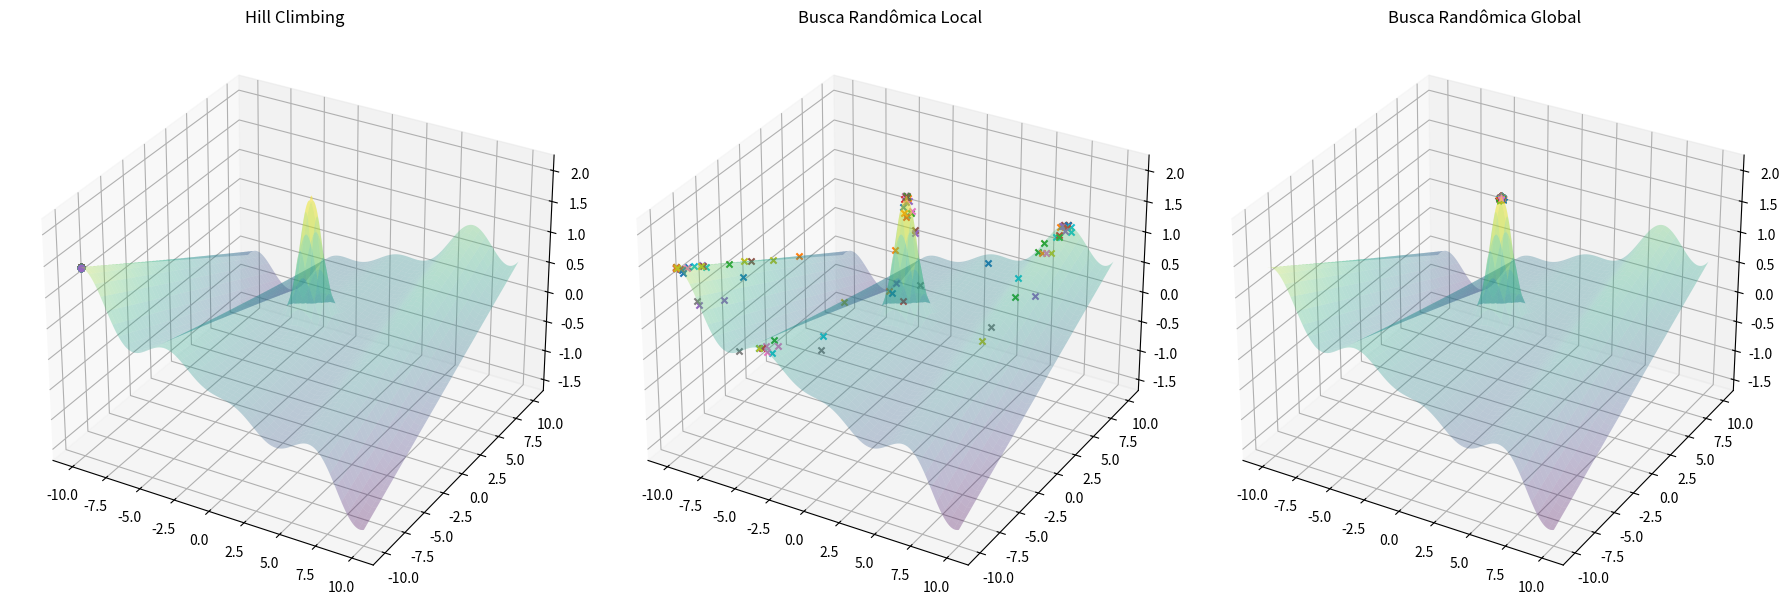

Recreate this plot in Python.
import numpy as np
import matplotlib.pyplot as plt

# Parâmetros do problema
max_int = 10000  # Número máximo de iterações
max_viz = 50     # Número máximo de vizinhanças
epsilon = .2    # Tamanho da perturbação para o Hill Climbing
sigma = .1      # Tamanho da perturbação para Busca Randômica Local
    
limits_x = [-10, 10]  # Limites para x1
limits_y = [-10, 10]  # Limites para x2

# Função de perturbação (aleatória)
def perturb(x, e, limits):
    return np.clip(np.random.uniform(x-e, x+e), *limits)

# Função de perturbação normal
def perturb_normal(x, e, limits):
    return np.clip(x+np.random.normal(loc=0,scale=e), *limits)

# Função objetivo
def F_Obj(x1, x2):
    return (x1*np.cos(x1))/20 + 2 * np.exp(-(x1)**2-(x2-1)**2) + .01 * x1 * x2

# Hill Climbing
rodadas = 100
x_otimos_hill = []
f_otimos_hill = []
count = 0
for rodada in range(rodadas):
    i = 0
    melhoria = True
    x_otm = limits_x[0]
    y_otm = limits_y[0]
    f_otm = F_Obj(x_otm, y_otm)
    last_value = f_otm
    
    while i < max_int and melhoria:
        j = 0
        melhoria = False
        while j < max_viz:
            x_cand = perturb(x_otm, epsilon, limits_x)
            y_cand = perturb(y_otm, epsilon, limits_y)
            f_cand = F_Obj(x_cand, y_cand)
            if f_cand > f_otm:  # Maximização
                x_otm = x_cand
                y_otm = y_cand
                f_otm = f_cand
                melhoria = True
                break
            if count == 25:
                if np.abs(last_value - f_otm) < 0.0000001:
                    break
            j += 1
            count +=1
        i += 1
    x_otimos_hill.append([x_otm, y_otm])
    f_otimos_hill.append(f_otm)

x_otimos_hill = np.array(x_otimos_hill)

# Busca Randômica Local
x_otimos_local = []
f_otimos_local = []
count = 0
for rodada in range(rodadas):
    i = 0
    melhoria = True
    x_otm, y_otm = np.random.uniform(*limits_x), np.random.uniform(*limits_y)
    f_otm = F_Obj(x_otm, y_otm)
    last_value = f_otm
    
    while i < max_int and melhoria:
        x_cand = perturb_normal(x_cand, sigma, limits_x)
        y_cand = perturb_normal(y_cand, sigma, limits_y)
        f_cand = F_Obj(x_cand, y_cand)
        if f_cand > f_otm:  # Maximização
            x_otm = x_cand
            y_otm = y_cand
            f_otm = f_cand
        if count == 25 and np.abs(last_value - f_otm) < 0.0000001:
            break
        count +=1
        i += 1
    x_otimos_local.append([x_otm, y_otm])
    f_otimos_local.append(f_otm)

x_otimos_local = np.array(x_otimos_local)

# Busca Randômica Global
x_otimos_global = []
f_otimos_global = []
count = 0
for rodada in range(rodadas):
    i = 0
    melhoria = True
    x_otm = np.random.uniform(*limits_x)
    y_otm = np.random.uniform(*limits_y)
    f_otm = F_Obj(x_otm, y_otm)
    last_value = f_otm
    
    while i < max_int and melhoria:
        x_cand = np.random.uniform(*limits_x)
        y_cand = np.random.uniform(*limits_y)
        f_cand = F_Obj(x_cand, y_cand)
        if f_cand > f_otm:  # Maximização
            x_otm = x_cand
            y_otm = y_cand
            f_otm = f_cand
        if count == 25 and np.abs(last_value - f_otm) < 0.0000001:
            break
        count +=1
        i += 1
    x_otimos_global.append([x_otm, y_otm])
    f_otimos_global.append(f_otm)

x_otimos_global = np.array(x_otimos_global)

#Calculo da moda
def moda_np(arr):
    unique, counts = np.unique(arr, return_counts=True)
    moda_index = np.argmax(counts)
    return unique[moda_index]

print("Moda Hill Climbing (f_otm):", moda_np(f_otimos_hill))
print("Moda LRS (f_otm):", moda_np(f_otimos_local))
print("Moda GRS (f_otm):", moda_np(f_otimos_global))

# Plotagem da superfície 3D
x1_vals = np.linspace(-10, 10, 400)
x2_vals = np.linspace(-10, 10, 400)
X1, X2 = np.meshgrid(x1_vals, x2_vals)
Z = F_Obj(X1, X2)

fig = plt.figure(figsize=(18, 6))

# Gráfico Hill Climbing
ax1 = fig.add_subplot(131, projection='3d')
ax1.plot_surface(X1, X2, Z, cmap='viridis', alpha=.3)
for i in range(len(x_otimos_hill)):
    ax1.scatter(x_otimos_hill[i, 0], x_otimos_hill[i, 1], F_Obj(*x_otimos_hill[i]),marker='o')
ax1.set_title('Hill Climbing')

# Gráfico Busca Randômica Local
ax2 = fig.add_subplot(132, projection='3d')
ax2.plot_surface(X1, X2, Z, cmap='viridis', alpha=.3)
for i in range(len(x_otimos_local)):
    ax2.scatter(x_otimos_local[i, 0], x_otimos_local[i, 1], F_Obj(*x_otimos_local[i]),marker='x')
ax2.set_title('Busca Randômica Local')

# Gráfico Busca Randômica Global
ax3 = fig.add_subplot(133, projection='3d')
ax3.plot_surface(X1, X2, Z, cmap='viridis', alpha=.3)
for i in range(len(x_otimos_global)):
    ax3.scatter(x_otimos_global[i, 0], x_otimos_global[i, 1], F_Obj(*x_otimos_global[i]),marker='*')
ax3.set_title('Busca Randômica Global')

plt.tight_layout()
plt.show()